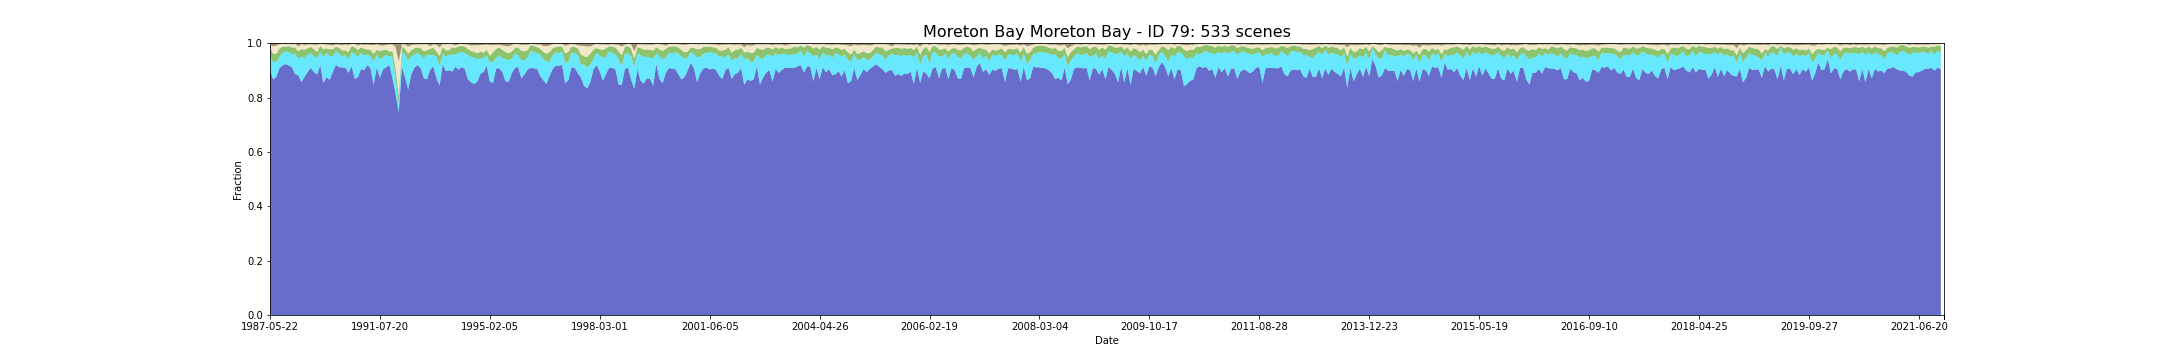

Values plotted in this chart, from the file beside it:
feature_id, water, wet, bs, pv, npv, pc_missing, date, s3_csv_path, display_time
79, 0.9026, 0.05494, 0.0039, 0.02564, 0.01242, 0.005218, 1987-05-22T23:06:08Z, s3://dea-public-data-dev/projects/WIT/Ra…, 1987-05-22
79, 0.8665, 0.06339, 0.01127, 0.03041, 0.0277, 0.01694, 1987-09-11T23:08:53Z, s3://dea-public-data-dev/projects/WIT/Ra…, 1987-09-11
79, 0.8758, 0.05652, 0.007807, 0.02798, 0.03119, 0.001865, 1987-09-27T23:09:15Z, s3://dea-public-data-dev/projects/WIT/Ra…, 1987-09-27
79, 0.9078, 0.04139, 0.003269, 0.03114, 0.01583, 0.0, 1987-12-16T23:10:41Z, s3://dea-public-data-dev/projects/WIT/Ra…, 1987-12-16
79, 0.9183, 0.04691, 0.001928, 0.0219, 0.01048, 0.0, 1988-01-01T23:10:57Z, s3://dea-public-data-dev/projects/WIT/Ra…, 1988-01-01
79, 0.9234, 0.04646, 0.003109, 0.01679, 0.009909, 0.0, 1988-01-17T23:11:14Z, s3://dea-public-data-dev/projects/WIT/Ra…, 1988-01-17
79, 0.9179, 0.04953, 0.002246, 0.02162, 0.008286, 0.0, 1988-02-18T23:11:47Z, s3://dea-public-data-dev/projects/WIT/Ra…, 1988-02-18
79, 0.9109, 0.04843, 0.003714, 0.02478, 0.01168, 0.0, 1988-03-05T23:11:57Z, s3://dea-public-data-dev/projects/WIT/Ra…, 1988-03-05
79, 0.8862, 0.07618, 0.00157, 0.02236, 0.01321, 0.0, 1988-03-21T23:12:05Z, s3://dea-public-data-dev/projects/WIT/Ra…, 1988-03-21
79, 0.8826, 0.06072, 0.01159, 0.02656, 0.01815, 0.06375, 1988-04-06T23:12:12Z, s3://dea-public-data-dev/projects/WIT/Ra…, 1988-04-06
79, 0.8574, 0.09315, 0.002843, 0.02783, 0.01816, 0.0, 1988-04-22T23:12:16Z, s3://dea-public-data-dev/projects/WIT/Ra…, 1988-04-22
79, 0.8763, 0.06975, 0.005764, 0.02984, 0.01768, 0.0, 1988-05-24T23:12:34Z, s3://dea-public-data-dev/projects/WIT/Ra…, 1988-05-24
79, 0.8941, 0.06345, 0.004514, 0.02354, 0.01386, 0.0, 1988-06-09T23:12:39Z, s3://dea-public-data-dev/projects/WIT/Ra…, 1988-06-09
79, 0.9096, 0.05354, 0.003418, 0.0232, 0.009756, 0.0, 1988-08-28T23:12:54Z, s3://dea-public-data-dev/projects/WIT/Ra…, 1988-08-28
79, 0.8931, 0.05856, 0.005063, 0.02587, 0.01679, 0.0, 1988-09-29T23:12:45Z, s3://dea-public-data-dev/projects/WIT/Ra…, 1988-09-29
79, 0.8848, 0.06072, 0.005428, 0.02249, 0.02605, 0.03386, 1988-12-02T23:12:39Z, s3://dea-public-data-dev/projects/WIT/Ra…, 1988-12-02
79, 0.9187, 0.04976, 0.001959, 0.02231, 0.006813, 0.0, 1989-03-08T23:11:39Z, s3://dea-public-data-dev/projects/WIT/Ra…, 1989-03-08
79, 0.8533, 0.09682, 0.003413, 0.02676, 0.0191, 0.002269, 1989-04-09T23:11:15Z, s3://dea-public-data-dev/projects/WIT/Ra…, 1989-04-09
79, 0.8747, 0.08947, 0.004729, 0.01729, 0.01343, 0.04144, 1989-05-27T23:10:28Z, s3://dea-public-data-dev/projects/WIT/Ra…, 1989-05-27
79, 0.8655, 0.08669, 0.00538, 0.0256, 0.01618, 0.0, 1989-06-12T23:10:05Z, s3://dea-public-data-dev/projects/WIT/Ra…, 1989-06-12
79, 0.8938, 0.05803, 0.007884, 0.02615, 0.01351, 0.0008067, 1989-07-14T23:09:29Z, s3://dea-public-data-dev/projects/WIT/Ra…, 1989-07-14
79, 0.9203, 0.04971, 0.003521, 0.01691, 0.009121, 0.08523, 1989-08-15T23:08:48Z, s3://dea-public-data-dev/projects/WIT/Ra…, 1989-08-15
79, 0.9114, 0.05029, 0.004513, 0.02107, 0.0122, 0.0, 1989-09-16T23:07:56Z, s3://dea-public-data-dev/projects/WIT/Ra…, 1989-09-16
79, 0.9111, 0.04049, 0.006688, 0.02203, 0.01917, 0.01888, 1989-10-02T23:07:47Z, s3://dea-public-data-dev/projects/WIT/Ra…, 1989-10-02
79, 0.9092, 0.04684, 0.003948, 0.01782, 0.02173, 0.0, 1989-10-18T23:07:04Z, s3://dea-public-data-dev/projects/WIT/Ra…, 1989-10-18
79, 0.8909, 0.05015, 0.00624, 0.02607, 0.02611, 0.001109, 1989-12-21T23:05:22Z, s3://dea-public-data-dev/projects/WIT/Ra…, 1989-12-21
79, 0.9147, 0.0512, 0.001752, 0.02377, 0.008129, 0.000479, 1990-03-11T23:02:46Z, s3://dea-public-data-dev/projects/WIT/Ra…, 1990-03-11
79, 0.8686, 0.09347, 0.002151, 0.02247, 0.0128, 0.0, 1990-05-30T23:02:17Z, s3://dea-public-data-dev/projects/WIT/Ra…, 1990-05-30
79, 0.8752, 0.07525, 0.007781, 0.02441, 0.01675, 0.0, 1990-07-01T23:02:16Z, s3://dea-public-data-dev/projects/WIT/Ra…, 1990-07-01
79, 0.9048, 0.05942, 0.003485, 0.0203, 0.01148, 0.0, 1990-08-02T23:02:07Z, s3://dea-public-data-dev/projects/WIT/Ra…, 1990-08-02
79, 0.9011, 0.05429, 0.006005, 0.02381, 0.01427, 0.04533, 1990-09-03T23:01:57Z, s3://dea-public-data-dev/projects/WIT/Ra…, 1990-09-03
79, 0.919, 0.0393, 0.004432, 0.01834, 0.01848, 0.0, 1990-10-05T23:01:40Z, s3://dea-public-data-dev/projects/WIT/Ra…, 1990-10-05
79, 0.9081, 0.04359, 0.006082, 0.02407, 0.01759, 0.0, 1990-10-21T23:01:39Z, s3://dea-public-data-dev/projects/WIT/Ra…, 1990-10-21
79, 0.8466, 0.08657, 0.006109, 0.02749, 0.03253, 0.0, 1990-12-08T23:01:24Z, s3://dea-public-data-dev/projects/WIT/Ra…, 1990-12-08
79, 0.9103, 0.04795, 0.003994, 0.01727, 0.02003, 0.006453, 1991-04-15T23:04:03Z, s3://dea-public-data-dev/projects/WIT/Ra…, 1991-04-15
79, 0.8725, 0.06872, 0.007453, 0.03013, 0.02045, 0.0, 1991-07-20T23:05:31Z, s3://dea-public-data-dev/projects/WIT/Ra…, 1991-07-20
79, 0.9041, 0.04538, 0.008319, 0.02494, 0.01661, 0.0, 1991-08-21T23:05:42Z, s3://dea-public-data-dev/projects/WIT/Ra…, 1991-08-21
79, 0.9109, 0.04517, 0.005871, 0.0203, 0.0172, 0.0, 1991-09-06T23:05:56Z, s3://dea-public-data-dev/projects/WIT/Ra…, 1991-09-06
79, 0.9196, 0.03262, 0.004377, 0.01765, 0.02529, 0.0, 1991-10-08T23:06:10Z, s3://dea-public-data-dev/projects/WIT/Ra…, 1991-10-08
79, 0.871, 0.07779, 0.004602, 0.02148, 0.02471, 0.04633, 1991-12-27T23:06:27Z, s3://dea-public-data-dev/projects/WIT/Ra…, 1991-12-27
79, 0.8135, 0.0601, 0.01318, 0.03249, 0.08048, 0.0, 1992-01-12T23:06:22Z, s3://dea-public-data-dev/projects/WIT/Ra…, 1992-01-12
79, 0.7446, 0.03273, 0.06786, 0.03097, 0.1243, 0.03486, 1992-01-28T23:06:27Z, s3://dea-public-data-dev/projects/WIT/Ra…, 1992-01-28
79, 0.9137, 0.05213, 0.0025, 0.02302, 0.008202, 0.0, 1992-04-17T23:06:04Z, s3://dea-public-data-dev/projects/WIT/Ra…, 1992-04-17
79, 0.8747, 0.08362, 0.004531, 0.0206, 0.01611, 0.0, 1992-06-20T23:05:24Z, s3://dea-public-data-dev/projects/WIT/Ra…, 1992-06-20
79, 0.8301, 0.1062, 0.01158, 0.02488, 0.02658, 5.0417202349439805e-05, 1992-07-06T23:05:13Z, s3://dea-public-data-dev/projects/WIT/Ra…, 1992-07-06
79, 0.8864, 0.06491, 0.006315, 0.02299, 0.01881, 0.0, 1992-08-23T23:04:32Z, s3://dea-public-data-dev/projects/WIT/Ra…, 1992-08-23
79, 0.9103, 0.04805, 0.004801, 0.02279, 0.01355, 0.0, 1992-09-08T23:04:19Z, s3://dea-public-data-dev/projects/WIT/Ra…, 1992-09-08
79, 0.9193, 0.04528, 0.003457, 0.01993, 0.01163, 0.0007563, 1992-09-24T23:04:01Z, s3://dea-public-data-dev/projects/WIT/Ra…, 1992-09-24
79, 0.9077, 0.04843, 0.004302, 0.02579, 0.01327, 0.0, 1992-11-27T23:03:11Z, s3://dea-public-data-dev/projects/WIT/Ra…, 1992-11-27
79, 0.8703, 0.07366, 0.003271, 0.02614, 0.02626, 0.008596, 1992-12-29T23:03:32Z, s3://dea-public-data-dev/projects/WIT/Ra…, 1992-12-29
79, 0.8682, 0.09043, 0.004261, 0.01583, 0.02112, 0.09287, 1993-01-14T23:03:45Z, s3://dea-public-data-dev/projects/WIT/Ra…, 1993-01-14
79, 0.902, 0.05345, 0.01052, 0.02353, 0.01019, 0.08747, 1993-03-19T23:04:17Z, s3://dea-public-data-dev/projects/WIT/Ra…, 1993-03-19
79, 0.9147, 0.04296, 0.003559, 0.02608, 0.01213, 0.0, 1993-04-04T23:04:21Z, s3://dea-public-data-dev/projects/WIT/Ra…, 1993-04-04
79, 0.8709, 0.0787, 0.005609, 0.01981, 0.02456, 0.0, 1993-06-23T23:04:35Z, s3://dea-public-data-dev/projects/WIT/Ra…, 1993-06-23
79, 0.8446, 0.07332, 0.01425, 0.03509, 0.03187, 0.001941, 1993-08-10T23:04:30Z, s3://dea-public-data-dev/projects/WIT/Ra…, 1993-08-10
79, 0.9222, 0.03894, 0.002776, 0.02494, 0.01068, 0.09554, 1993-11-14T23:04:03Z, s3://dea-public-data-dev/projects/WIT/Ra…, 1993-11-14
79, 0.8969, 0.05382, 0.003641, 0.02306, 0.02209, 0.0, 1994-01-01T23:03:43Z, s3://dea-public-data-dev/projects/WIT/Ra…, 1994-01-01
79, 0.9011, 0.05499, 0.002866, 0.01808, 0.02269, 0.04505, 1994-01-17T23:03:27Z, s3://dea-public-data-dev/projects/WIT/Ra…, 1994-01-17
79, 0.8953, 0.06231, 0.003274, 0.02718, 0.01135, 0.02256, 1994-03-22T23:02:36Z, s3://dea-public-data-dev/projects/WIT/Ra…, 1994-03-22
79, 0.9129, 0.04549, 0.007687, 0.02427, 0.009206, 0.01797, 1994-04-07T23:02:19Z, s3://dea-public-data-dev/projects/WIT/Ra…, 1994-04-07
... 473 more rows
